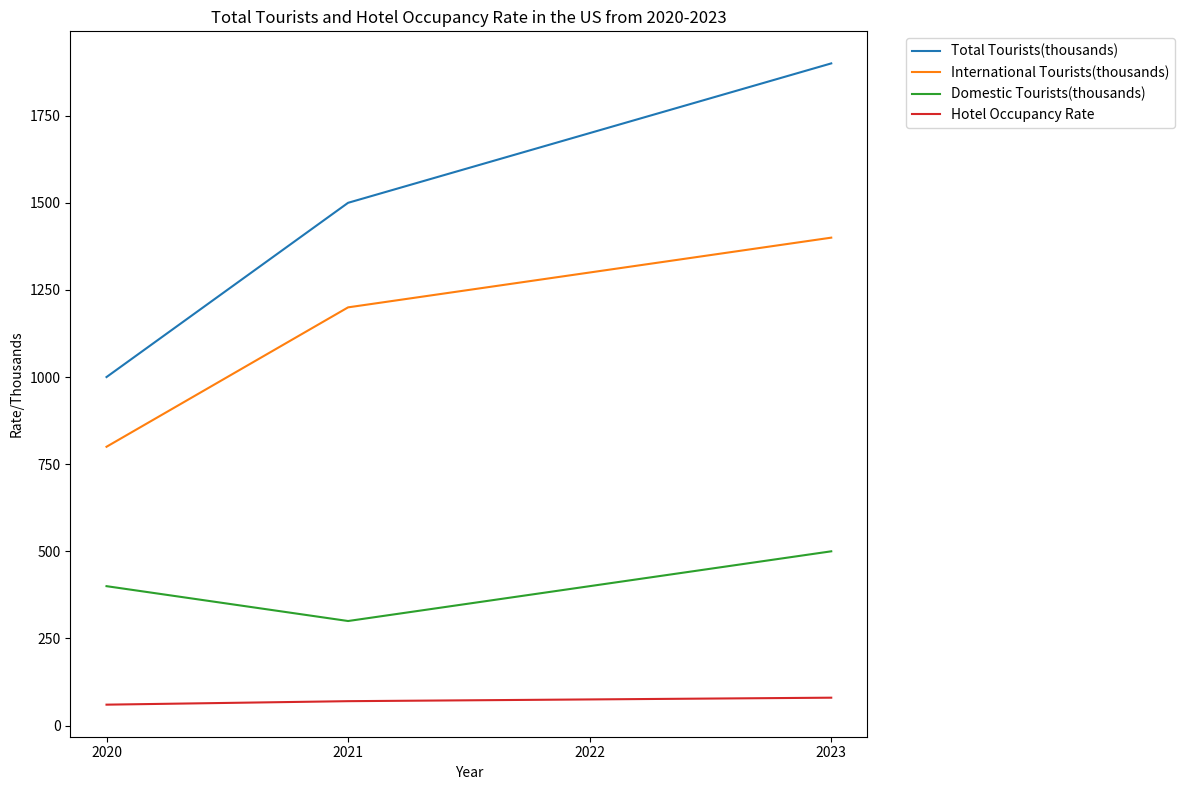

The script that saved this image: (Note: this script raises an exception after producing the figure.)

import matplotlib.pyplot as plt
plt.figure(figsize=(12, 8))
plt.plot([2020, 2021, 2022, 2023], [1000, 1500, 1700, 1900], label="Total Tourists(thousands)")
plt.plot([2020, 2021, 2022, 2023], [800, 1200, 1300, 1400], label="International Tourists(thousands)")
plt.plot([2020, 2021, 2022, 2023], [400, 300, 400, 500], label="Domestic Tourists(thousands)")
plt.plot([2020, 2021, 2022, 2023], [60, 70, 75, 80], label="Hotel Occupancy Rate")
plt.title('Total Tourists and Hotel Occupancy Rate in the US from 2020-2023')
plt.xticks([2020, 2021, 2022, 2023])
plt.xlabel('Year')
plt.ylabel('Rate/Thousands')
plt.legend(bbox_to_anchor=(1.04,1), loc="upper left")
plt.tight_layout()
plt.savefig('line chart/png/282.png')
plt.clf()
